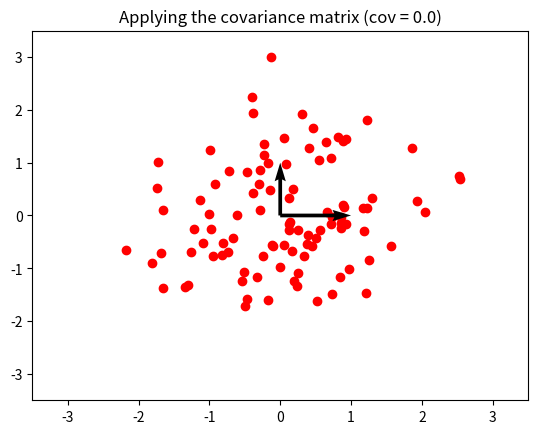

Reproduce this figure in Python. (Note: this script raises an exception after producing the figure.)
import time
import matplotlib.pyplot as plt
import numpy as np


# generate point with covariance 0.8
def generate_point():
    x = np.random.normal(0, 1)
    y = np.random.normal(0, 1)
    return [x, y]


# set limits 3.5
plt.xlim(-3.5, 3.5)
plt.ylim(-3.5, 3.5)

cov = np.array([[1.0, 0.0], [0.0, 1.0]])


# generate 100 points
o_points = [generate_point() for i in range(100)]


while True:
    plt.clf()
    plt.xlim(-3.5, 3.5)
    plt.ylim(-3.5, 3.5)
    # set titles
    plt.title(f"Applying the covariance matrix (cov = {cov[1][0]:.1f})")

    # apply the covariance matrix to the points
    points = [cov @ p for p in o_points]

    # scatter the points in red on ax1
    plt.scatter([p[0] for p in points], [p[1] for p in points], color="red")

    # plot unit vectors
    plt.quiver(0, 0, cov[0][0], cov[1][0], angles="xy", scale_units="xy", scale=1)
    plt.quiver(0, 0, cov[0][1], cov[1][1], angles="xy", scale_units="xy", scale=1)

    plt.show(block=False)
    plt.pause(0.05)

    cov[1][0] = cov[1][0] + 0.01

    print(cov[1][0])

    plt.savefig("images/" + str(time.time()) + ".png")

    if cov[1][0] > 0.7:
        break

print("done")

while True:
    plt.clf()
    plt.xlim(-3.5, 3.5)
    plt.ylim(-3.5, 3.5)
    # set titles
    plt.title(f"Applying the covariance matrix (cov = {cov[0][1]:.1f})")

    # apply the covariance matrix to the points
    points = [cov @ p for p in o_points]

    # scatter the points in red on ax1
    plt.scatter([p[0] for p in points], [p[1] for p in points], color="red")

    # plot unit vectors
    plt.quiver(0, 0, cov[0][0], cov[1][0], angles="xy", scale_units="xy", scale=1)
    plt.quiver(0, 0, cov[0][1], cov[1][1], angles="xy", scale_units="xy", scale=1)

    plt.show(block=False)
    plt.pause(0.05)

    cov[0][1] = cov[0][1] + 0.01

    print(cov[0][1])

    plt.savefig("images/" + str(time.time()) + ".png")

    if cov[0][1] > 0.7:
        time.sleep(10)
